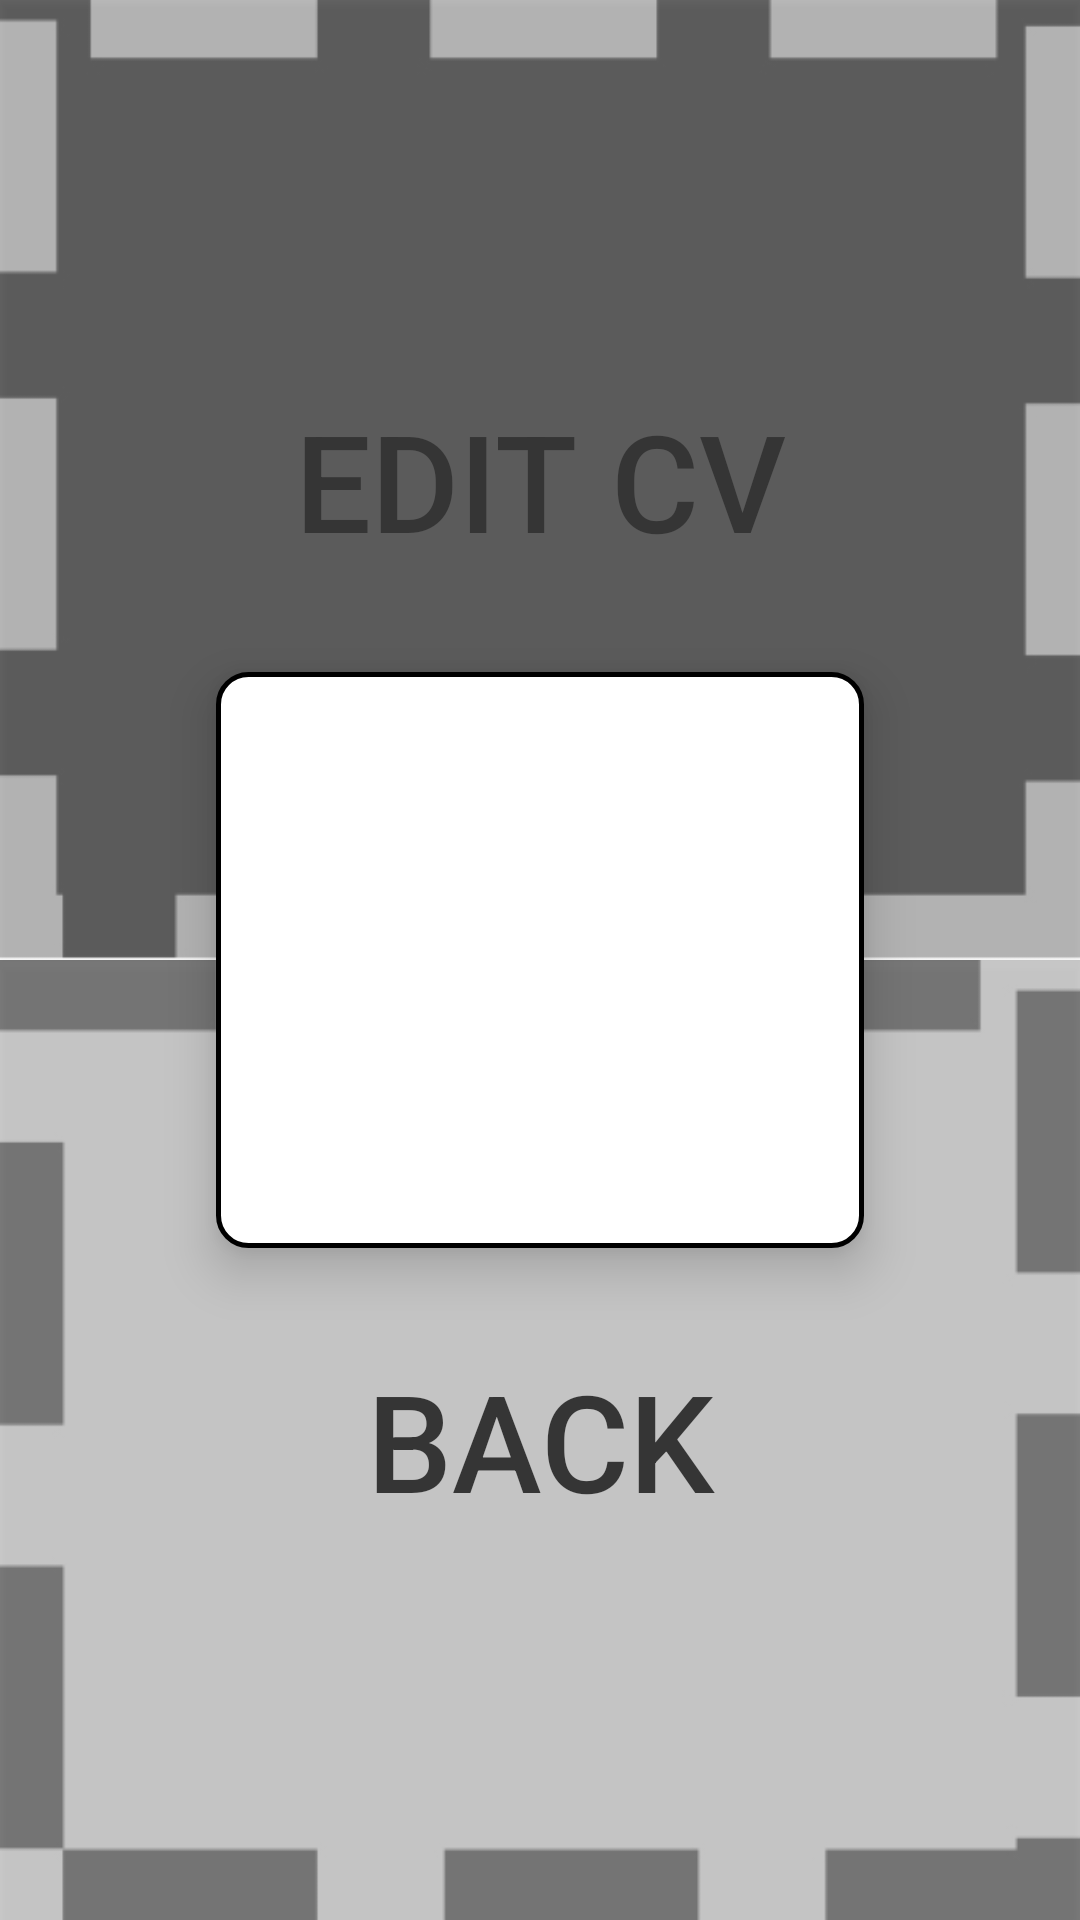

Write the Android layout XML for this screen, with the resource values it uses.
<!-- AndroidManifest.xml: application theme AppTheme -->
<!-- res/layout/ver_cv.xml -->
<?xml version="1.0" encoding="utf-8"?>
<androidx.constraintlayout.widget.ConstraintLayout xmlns:tools="http://schemas.android.com/tools"
    android:layout_width="match_parent"
    android:layout_height="match_parent"
    android:background="@color/white"
    xmlns:android="http://schemas.android.com/apk/res/android"
    xmlns:app="http://schemas.android.com/apk/res-auto">




    <androidx.constraintlayout.widget.Guideline
        android:id="@+id/left_guideline"
        android:layout_width="wrap_content"
        android:layout_height="wrap_content"
        android:orientation="vertical"
        app:layout_constraintGuide_begin="0dp" />

    <androidx.constraintlayout.widget.Guideline
        android:layout_width="wrap_content"
        android:layout_height="wrap_content"
        android:id="@+id/right_guideline"
        app:layout_constraintGuide_percent="1"
        android:orientation="vertical"/>

    <androidx.constraintlayout.widget.Guideline
        android:layout_width="wrap_content"
        android:layout_height="wrap_content"
        android:id="@+id/top_guideline"
        app:layout_constraintGuide_percent="0"
        android:orientation="horizontal"/>

    <androidx.constraintlayout.widget.Guideline
        android:layout_width="wrap_content"
        android:layout_height="wrap_content"
        android:id="@+id/middle"
        app:layout_constraintGuide_percent=".5"
        android:orientation="horizontal"/>

    <androidx.constraintlayout.widget.Guideline
        android:layout_width="wrap_content"
        android:layout_height="wrap_content"
        android:id="@+id/bottom2_guideline"
        app:layout_constraintGuide_percent="1"
        android:orientation="horizontal"/>

    <androidx.constraintlayout.widget.Guideline
        android:id="@+id/large1_guideline"
        android:layout_width="wrap_content"
        android:layout_height="wrap_content"
        android:orientation="vertical"
        app:layout_constraintGuide_percent="0.2" />

    <androidx.constraintlayout.widget.Guideline
        android:layout_width="wrap_content"
        android:layout_height="wrap_content"
        android:id="@+id/large2_guideline"
        app:layout_constraintGuide_percent="0.8"
        android:orientation="vertical"/>

    <androidx.constraintlayout.widget.Guideline
        android:id="@+id/ancho1_guideline"
        android:layout_width="wrap_content"
        android:layout_height="wrap_content"
        android:orientation="horizontal"
        app:layout_constraintGuide_percent="0.35" />

    <androidx.constraintlayout.widget.Guideline
        android:layout_width="wrap_content"
        android:layout_height="wrap_content"
        android:id="@+id/ancho2_guideline"
        app:layout_constraintGuide_percent="0.65"
        android:orientation="horizontal"/>

    <Button
        android:id="@+id/btn1"
        android:layout_width="0dp"
        android:layout_height="0dp"
        android:alpha="0.75"
        android:background="@drawable/btn1"
        android:text="@string/EditCV"
        android:textColor="@color/black"
        android:onClick="editarCV"
        android:textSize="45sp"
        app:layout_constraintBottom_toBottomOf="@+id/middle"
        app:layout_constraintLeft_toLeftOf="@+id/left_guideline"
        app:layout_constraintRight_toRightOf="@+id/right_guideline"
        app:layout_constraintTop_toTopOf="@+id/top_guideline" />
    <Button
        android:text="@string/Back"
        android:layout_width="0dp"
        android:layout_height="0dp"
        android:id="@+id/btn2"
        android:textSize="45sp"
        android:textColor="@color/black"
        android:alpha="0.75"
        android:onClick="irPerfil"
        android:background="@drawable/btn2"
        app:layout_constraintLeft_toLeftOf="@+id/left_guideline"
        app:layout_constraintRight_toRightOf="@+id/right_guideline"
        app:layout_constraintTop_toTopOf="@+id/middle"
        app:layout_constraintBottom_toBottomOf="@+id/bottom2_guideline" />


    <FrameLayout
        android:layout_width="0dp"
        android:layout_height="0dp"
        android:id="@+id/framePrueba"
        app:layout_constraintBottom_toTopOf="@+id/ancho2_guideline"
        app:layout_constraintLeft_toLeftOf="@+id/large1_guideline"
        app:layout_constraintRight_toRightOf="@+id/large2_guideline"
        app:layout_constraintTop_toTopOf="@id/ancho1_guideline"
        android:background="@drawable/et_style"
        android:onClick="nothing"
        android:elevation="10dp">
    </FrameLayout>




</androidx.constraintlayout.widget.ConstraintLayout>
<!-- resources referenced by this layout -->
<resources>
  <color name="black">#000</color>
  <color name="white">#fff</color>
  <!-- drawable btn1: jpg bitmap (drawable, 30018 bytes) -->
  <!-- drawable btn2: jpg bitmap (drawable, 28459 bytes) -->
  <!-- drawable et_style (drawable) -->
  <?xml version="1.0" encoding="utf-8"?>
  <shape xmlns:android="http://schemas.android.com/apk/res/android"
      android:shape="rectangle">
      <solid android:color="@color/white" />
      <corners android:radius="10dp" />
      <stroke android:width="5px" android:color="@color/black" />
  </shape>
  <string name="Back">Back</string>
  <string name="EditCV">Edit CV</string>
  <style name="AppTheme" parent="Theme.AppCompat.Light.DarkActionBar">
          
          <item name="colorPrimary">@color/colorPrimary</item>
          <item name="colorPrimaryDark">@color/colorPrimaryDark</item>
          <item name="colorAccent">@color/colorAccent</item>
      </style>
  <color name="colorPrimary">#6200EE</color>
  <color name="colorPrimaryDark">#3700B3</color>
  <color name="colorAccent">#03DAC5</color>
</resources>
